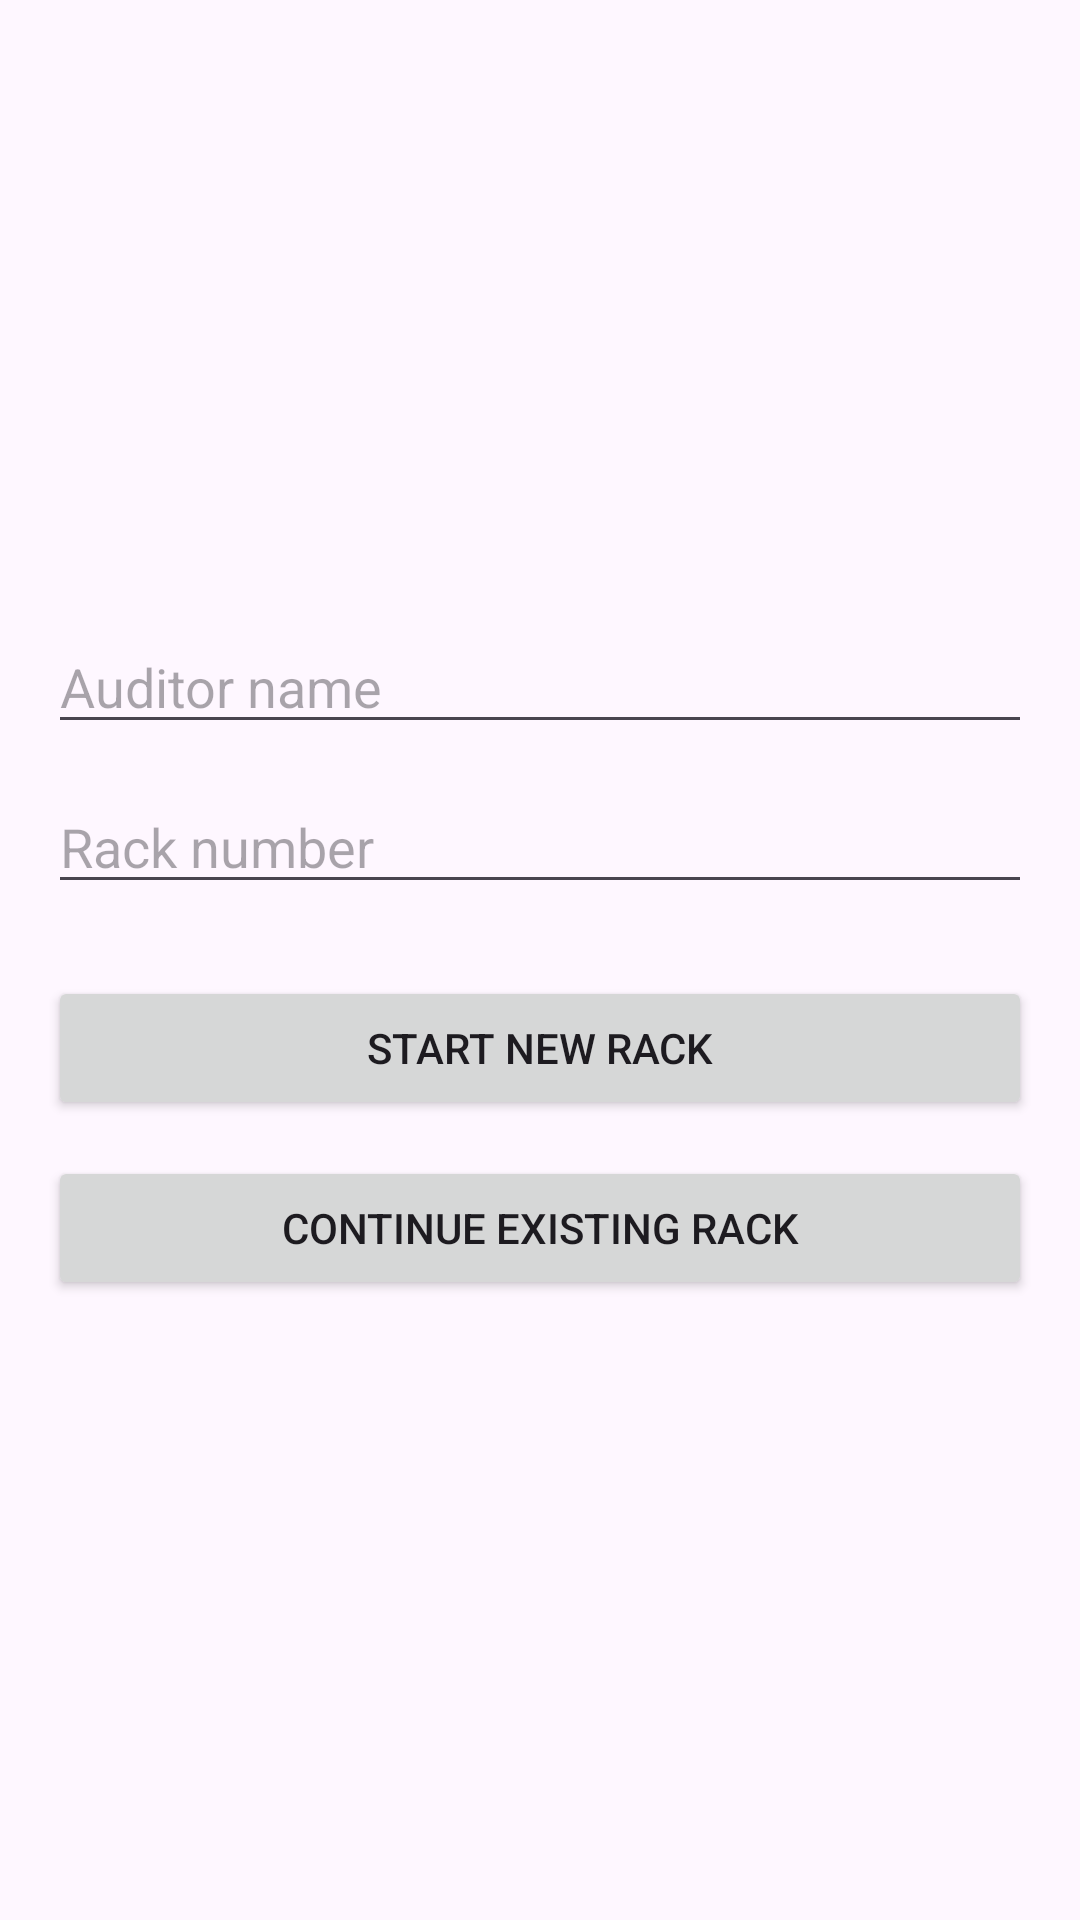

Reconstruct the res/layout file that produces this screen, plus the resources it refers to.
<!-- AndroidManifest.xml: application theme Theme.AuditApp -->
<!-- res/layout/activity_main.xml -->
<?xml version="1.0" encoding="utf-8"?>
<LinearLayout xmlns:android="http://schemas.android.com/apk/res/android"
    android:layout_width="match_parent"
    android:layout_height="match_parent"
    android:gravity="center"
    android:orientation="vertical"
    android:padding="16dp">

    <EditText
        android:id="@+id/etAuditorName"
        android:layout_width="match_parent"
        android:layout_height="wrap_content"
        android:hint="Auditor name" />

    <EditText
        android:id="@+id/etRackNumber"
        android:layout_width="match_parent"
        android:layout_height="wrap_content"
        android:layout_marginTop="12dp"
        android:hint="Rack number" />

    <Button
        android:id="@+id/btnStartAudit"
        android:layout_width="match_parent"
        android:layout_height="wrap_content"
        android:layout_marginTop="24dp"
        android:text="Start NEW Rack" />

    <Button
        android:id="@+id/btnContinueAudit"
        android:layout_width="match_parent"
        android:layout_height="wrap_content"
        android:layout_marginTop="12dp"
        android:text="Continue EXISTING Rack" />

</LinearLayout>
<!-- resources referenced by this layout -->
<resources>
  <style name="Theme.AuditApp" parent="Base.Theme.AuditApp" />
  <style name="Base.Theme.AuditApp" parent="Theme.Material3.DayNight.NoActionBar">
          
          
      </style>
</resources>
